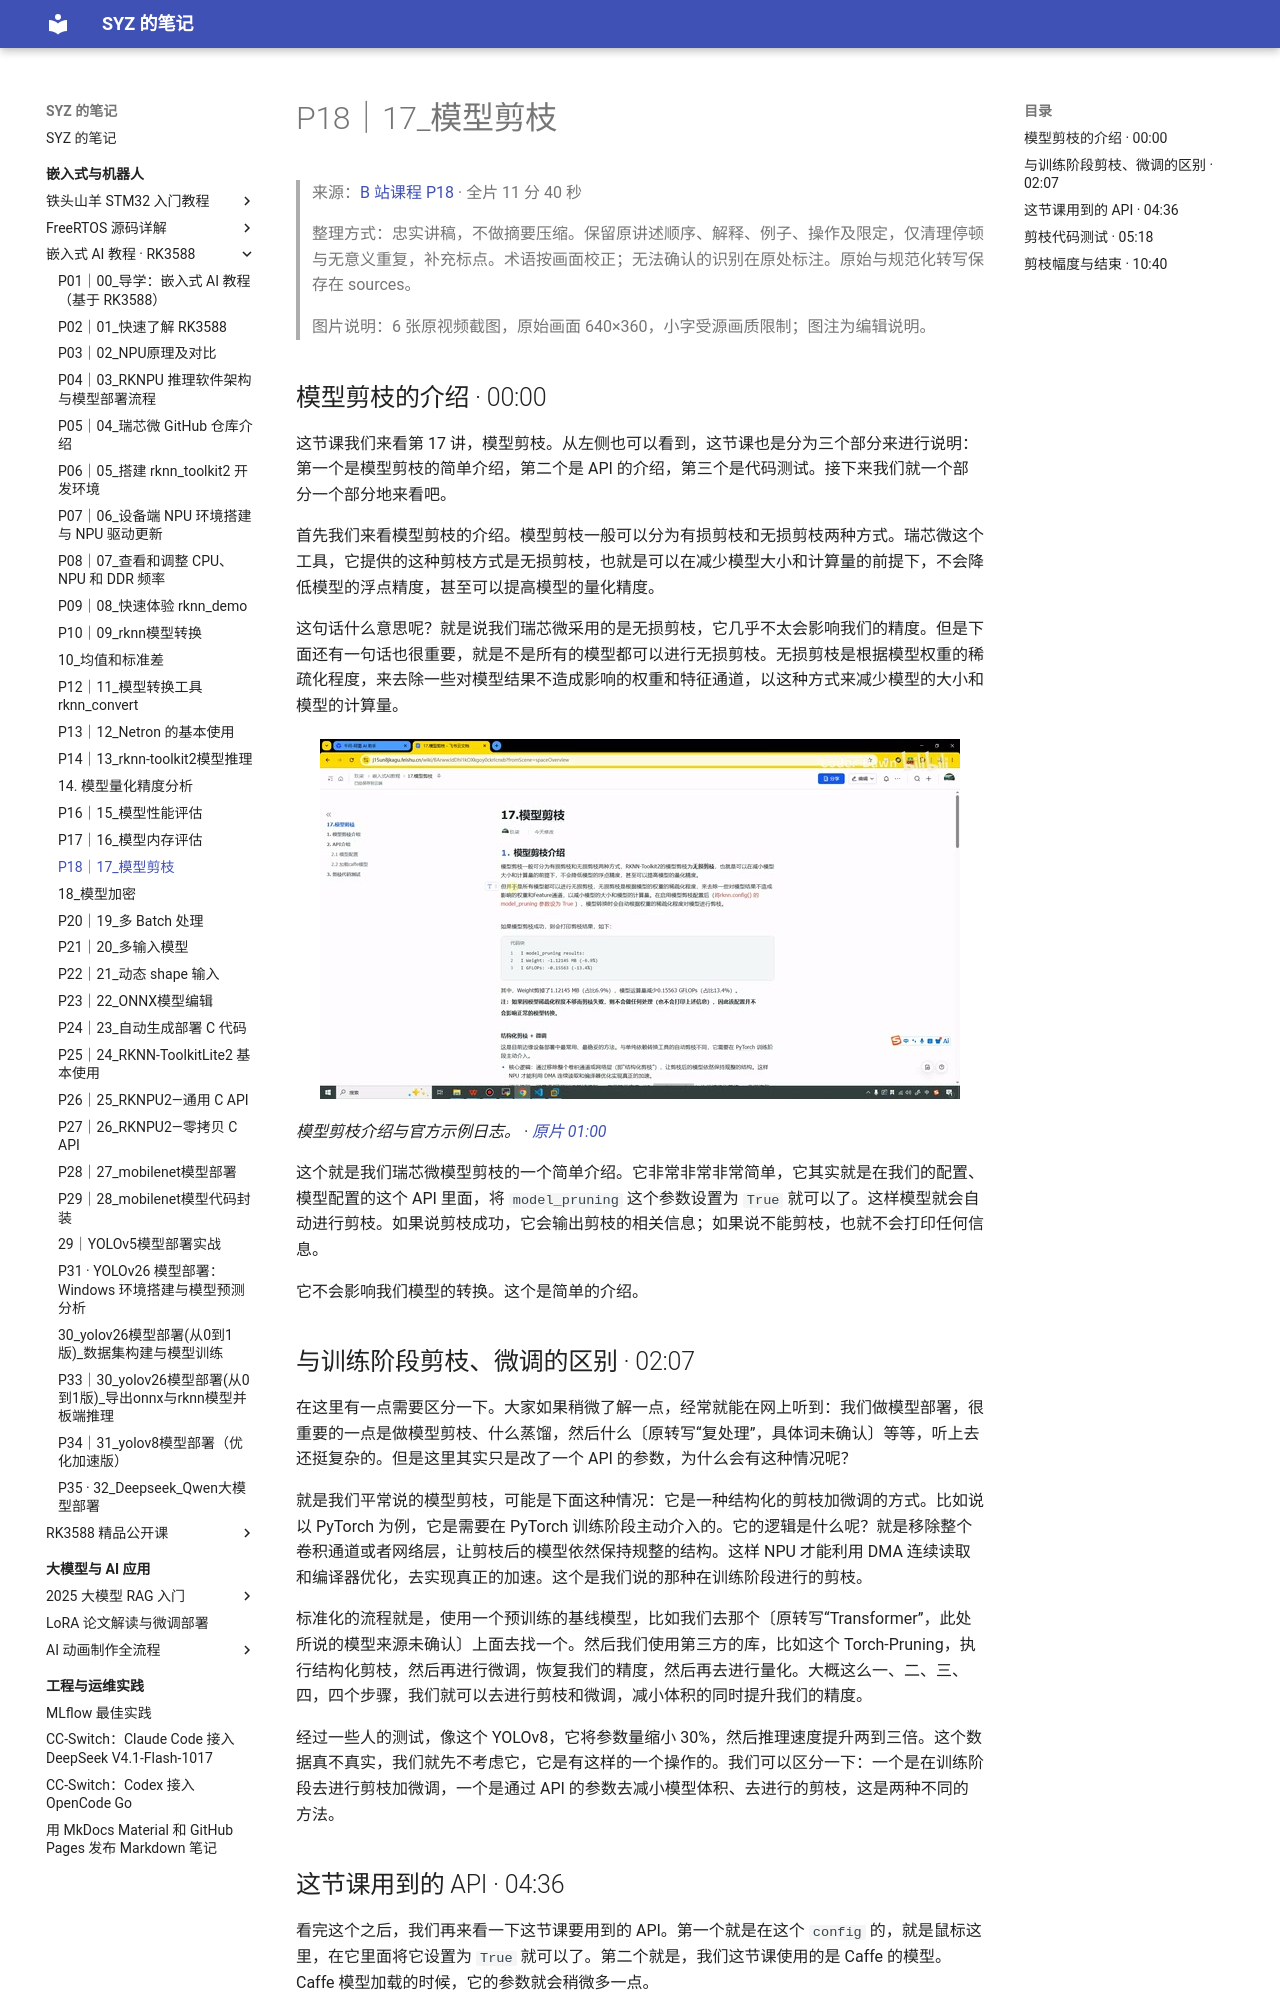

repository: Shangyizhou/syz-notes · page: ke-cheng-ji-lu/embedded-ai-rk3588/p18/index.html · generator: mkdocs

# P18｜17_模型剪枝

> 来源：[B 站课程 P18](https://www.bilibili.com/video/BV11DjT6uEhc/?p=18) · 全片 11 分 40 秒
>
> 整理方式：忠实讲稿，不做摘要压缩。保留原讲述顺序、解释、例子、操作及限定，仅清理停顿与无意义重复，补充标点。术语按画面校正；无法确认的识别在原处标注。原始与规范化转写保存在 sources。
>
> 图片说明：6 张原视频截图，原始画面 640×360，小字受源画质限制；图注为编辑说明。

## 模型剪枝的介绍 · 00:00

这节课我们来看第 17 讲，模型剪枝。从左侧也可以看到，这节课也是分为三个部分来进行说明：第一个是模型剪枝的简单介绍，第二个是 API 的介绍，第三个是代码测试。接下来我们就一个部分一个部分地来看吧。

首先我们来看模型剪枝的介绍。模型剪枝一般可以分为有损剪枝和无损剪枝两种方式。瑞芯微这个工具，它提供的这种剪枝方式是无损剪枝，也就是可以在减少模型大小和计算量的前提下，不会降低模型的浮点精度，甚至可以提高模型的量化精度。

这句话什么意思呢？就是说我们瑞芯微采用的是无损剪枝，它几乎不太会影响我们的精度。但是下面还有一句话也很重要，就是不是所有的模型都可以进行无损剪枝。无损剪枝是根据模型权重的稀疏化程度，来去除一些对模型结果不造成影响的权重和特征通道，以这种方式来减少模型的大小和模型的计算量。

![模型剪枝介绍与官方示例日志。](images/f001.jpg)

*模型剪枝介绍与官方示例日志。 · [原片 01:00](https://www.bilibili.com/video/BV11DjT6uEhc/?p=18&t=60)*

这个就是我们瑞芯微模型剪枝的一个简单介绍。它非常非常非常简单，它其实就是在我们的配置、模型配置的这个 API 里面，将 `model_pruning` 这个参数设置为 `True` 就可以了。这样模型就会自动进行剪枝。如果说剪枝成功，它会输出剪枝的相关信息；如果说不能剪枝，也就不会打印任何信息。

它不会影响我们模型的转换。这个是简单的介绍。
